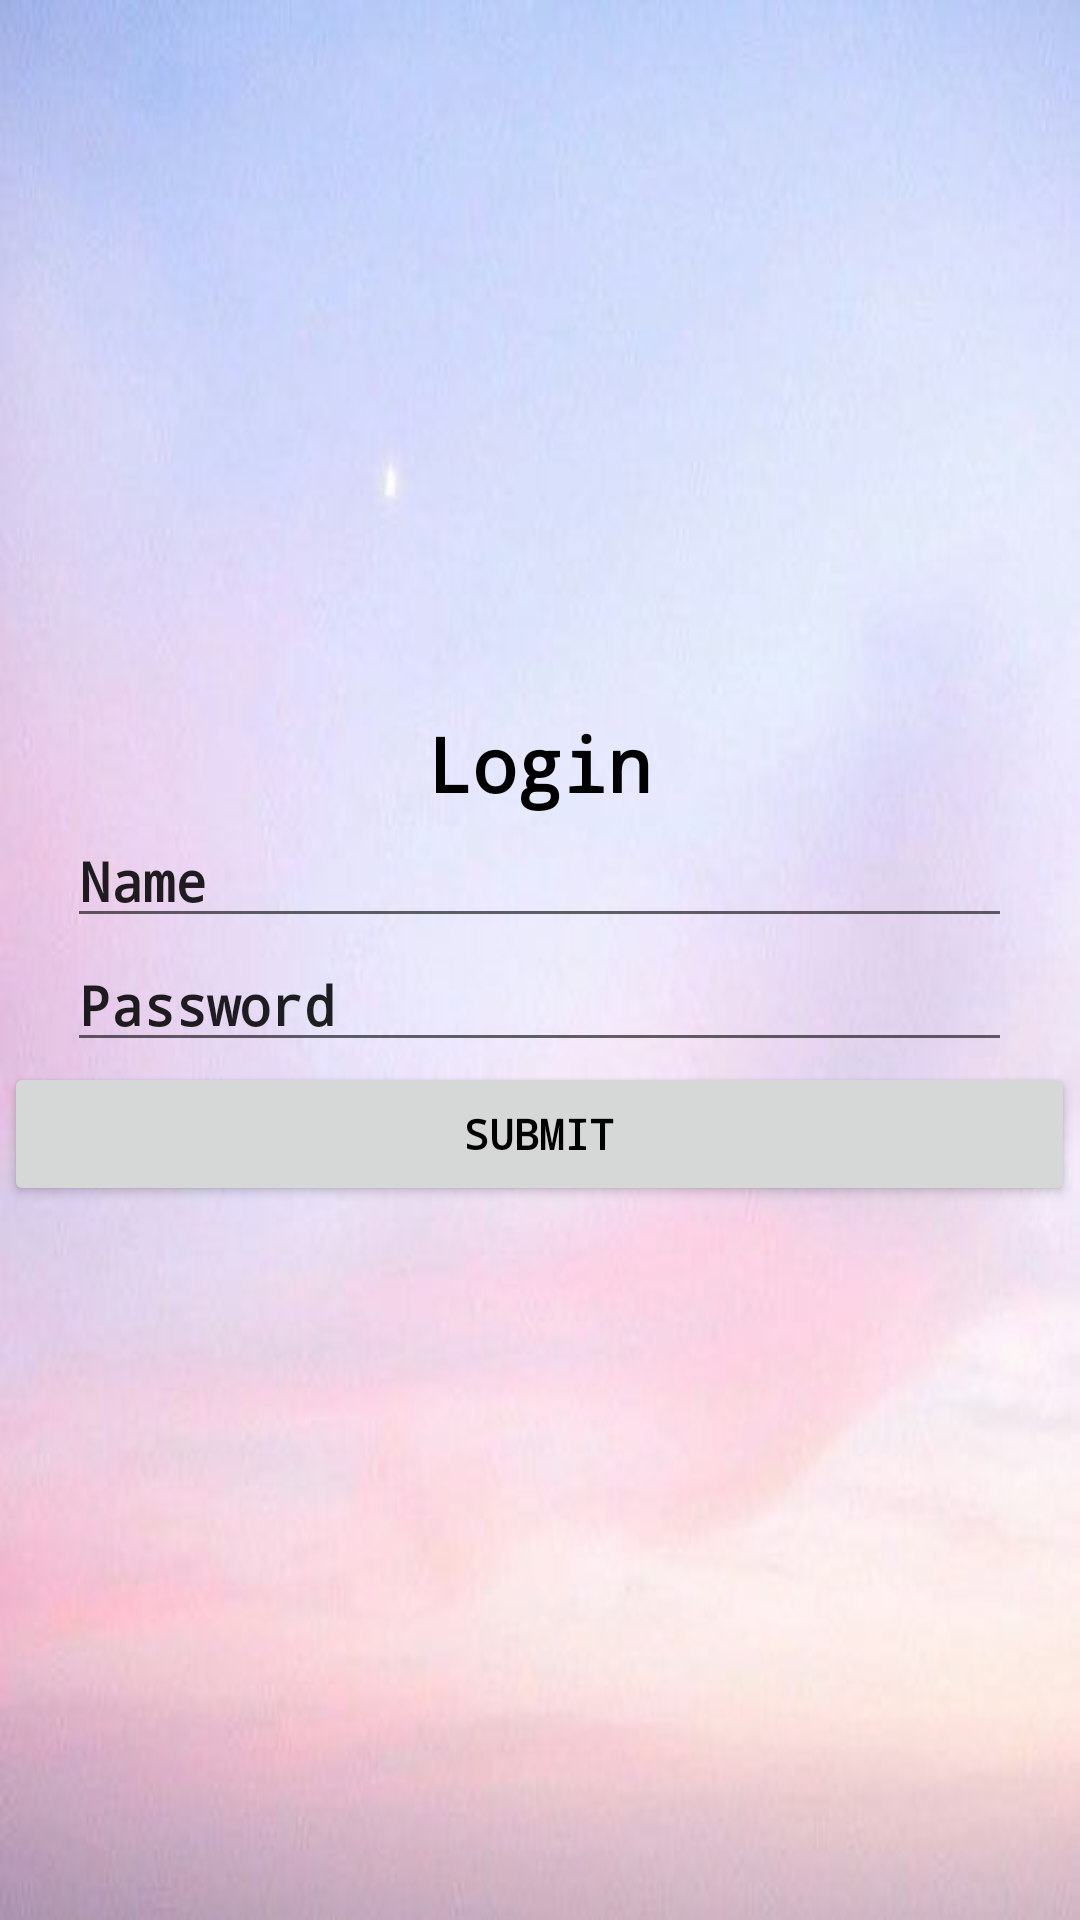

This screen was rendered from an Android layout file. Write that file and the resources it references.
<!-- AndroidManifest.xml: application theme AppTheme -->
<!-- res/layout/activity_login.xml -->
<?xml version="1.0" encoding="utf-8"?>
<RelativeLayout xmlns:android="http://schemas.android.com/apk/res/android"
                android:orientation="vertical"
                android:layout_height="match_parent"
                android:layout_width="match_parent"
                android:background="@drawable/bg">
    <LinearLayout
                  android:orientation="vertical"
                  android:layout_width="match_parent"
                  android:layout_height="match_parent"
                  android:gravity="center">

        <TextView style="@style/AppTheme"
                  android:layout_width="wrap_content"
                  android:layout_height="wrap_content"
                  android:text="Login"
                  android:textSize="25sp"/>

        <EditText
                android:layout_width="wrap_content"
                android:layout_height="wrap_content"
                android:inputType="textPersonName"
                android:text="Name"
                android:ems="15"
                android:id="@+id/editText8"/>
        <EditText
                android:layout_width="wrap_content"
                android:layout_height="wrap_content"
                android:inputType="textPersonName"
                android:text="Password"
                android:ems="15"
                android:id="@+id/editText9"/>


        <Button

                android:text="Submit"
                android:layout_width="357dp"
                android:layout_height="wrap_content"
                android:id="@+id/button"/>

    </LinearLayout>
</RelativeLayout>
<!-- resources referenced by this layout -->
<resources>
  <!-- drawable bg: jpg bitmap (drawable, 12470 bytes) -->
  <style name="AppTheme" parent="Theme.AppCompat.Light.DarkActionBar">
          
          <item name="colorPrimary">@color/colorPrimary</item>
          <item name="colorPrimaryDark">@color/colorPrimaryDark</item>
          <item name="colorAccent">@color/colorAccent</item>
          <item name="android:textColor">@color/colorBlack</item>
          <item name="android:fontFamily">monospace</item>
          <item name="android:textStyle">bold</item>
      </style>
  <color name="colorPrimary">#008577</color>
  <color name="colorPrimaryDark">#00574B</color>
  <color name="colorAccent">#D81B60</color>
  <color name="colorBlack">#000000</color>'
</resources>
